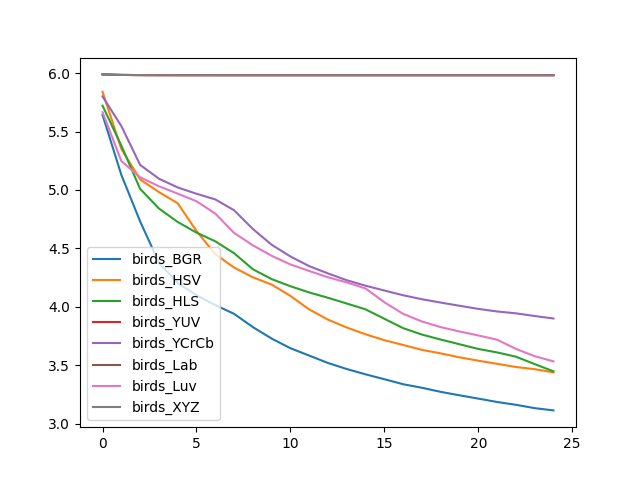

The file beside this chart, header and first rows:
, birds_BGR, birds_HSV, birds_HLS, birds_YUV, birds_YCrCb, birds_Lab, birds_Luv, birds_XYZ
0, 5.642, 5.84, 5.722, 5.989, 5.8, 5.989, 5.665, 5.989
1, 5.129, 5.351, 5.38, 5.985, 5.547, 5.985, 5.247, 5.985
2, 4.731, 5.091, 5.009, 5.983, 5.215, 5.983, 5.109, 5.983
3, 4.378, 4.982, 4.842, 5.983, 5.097, 5.983, 5.032, 5.983
4, 4.204, 4.887, 4.726, 5.983, 5.022, 5.982, 4.969, 5.983
5, 4.099, 4.649, 4.635, 5.982, 4.968, 5.982, 4.904, 5.982
6, 4.015, 4.451, 4.561, 5.982, 4.919, 5.982, 4.798, 5.982
7, 3.94, 4.337, 4.459, 5.982, 4.827, 5.982, 4.633, 5.982
8, 3.827, 4.253, 4.322, 5.982, 4.666, 5.982, 4.527, 5.982
9, 3.729, 4.191, 4.238, 5.982, 4.532, 5.982, 4.437, 5.982
10, 3.646, 4.094, 4.177, 5.982, 4.431, 5.982, 4.363, 5.982
11, 3.583, 3.978, 4.123, 5.982, 4.348, 5.982, 4.307, 5.982
12, 3.52, 3.89, 4.078, 5.982, 4.286, 5.982, 4.253, 5.982
13, 3.468, 3.823, 4.029, 5.982, 4.228, 5.982, 4.209, 5.982
14, 3.423, 3.765, 3.979, 5.982, 4.181, 5.982, 4.157, 5.982
15, 3.381, 3.715, 3.898, 5.982, 4.14, 5.982, 4.04, 5.982
16, 3.338, 3.674, 3.818, 5.982, 4.099, 5.982, 3.94, 5.982
17, 3.308, 3.632, 3.763, 5.982, 4.065, 5.982, 3.875, 5.982
18, 3.273, 3.602, 3.72, 5.982, 4.037, 5.982, 3.827, 5.982
19, 3.243, 3.568, 3.68, 5.982, 4.009, 5.982, 3.789, 5.982
20, 3.215, 3.539, 3.64, 5.982, 3.983, 5.982, 3.755, 5.982
21, 3.186, 3.513, 3.61, 5.982, 3.961, 5.982, 3.719, 5.982
22, 3.162, 3.485, 3.574, 5.982, 3.945, 5.982, 3.641, 5.982
23, 3.133, 3.467, 3.51, 5.982, 3.922, 5.982, 3.578, 5.982
24, 3.114, 3.439, 3.448, 5.982, 3.9, 5.982, 3.534, 5.982
